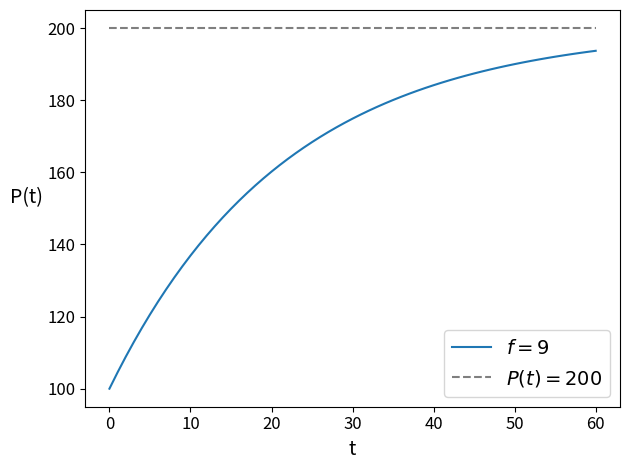

Generate this figure with matplotlib: (Note: this script raises an exception after producing the figure.)
import matplotlib.pyplot as plt
import numpy as np

# Our growth rate in the "best of cases"
r = -0.045

# Our initial population
P = 100

# Our two time frames
SHORT_TERM = 60
LONG_TERM = 150

# fixed hunting amounts
f = 9

# populations for each hunting type
p = [P]

# Now we gather our "simulation" data
# Following the equation P(t) = P(t-1) * (r + 1) - f for amount hunting
for _ in range(LONG_TERM):
    p.append(p[-1] * (r + 1) + f)

def config_plt():
    plt.xlabel("t", fontsize=14)
    plt.ylabel("P(t)", fontsize=14, rotation='horizontal', labelpad=15)
    plt.legend(fontsize=14)
    plt.xticks(fontsize=12)
    plt.yticks(fontsize=12)
    plt.tight_layout()

# Plot the collected data for amount hunting
t = np.arange(SHORT_TERM + 1)
plt.plot(t, p[:SHORT_TERM + 1], label = f"$f = {f}$")
plt.plot(t, [200 for _ in range(len(t))], linestyle='--', color='black', alpha=0.5, label = "$P(t) = 200$")
config_plt()
plt.savefig('./introduction_strategy/200_short_term.png', dpi=300)
plt.close()

t = np.arange(LONG_TERM + 1)
plt.plot(t, [200 for _ in range(len(t))], linestyle='--', color='black', alpha=0.5, label = "$P(t) = 200$")
plt.plot(t, p, label = f"$f = {f}$")
config_plt()
plt.savefig('./introduction_strategy/200_long_term.png', dpi=300)
plt.close()